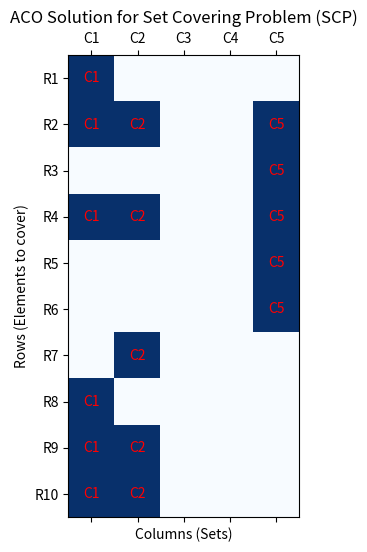

Write the Python code that produced this figure.
import numpy as np
import random
import matplotlib.pyplot as plt

# Problem Parameters
n_rows = 10  # Number of rows (sets to be covered)
n_cols = 5  # Number of columns (sets available)
cost_matrix = np.random.randint(1, 20, n_cols)  # Random costs for each column
coverage_matrix = np.random.randint(0, 2, (n_rows, n_cols))  # Binary matrix of coverage

# ACO Parameters
alpha = 1.0  # Influence of pheromone
beta = 2.0  # Influence of heuristic (cost)
rho = 0.1  # Pheromone evaporation rate
Q = 100  # Total pheromone to deposit
n_ants = 30  # Number of ants
n_iterations = 100  # Number of iterations
epsilon = 1e-6  # Small constant to prevent division by zero

# Initialize pheromone matrix
pheromone_matrix = np.ones((n_rows, n_cols))  # Pheromone for row-column assignments


# ACO Algorithm
def aco_scp():
    global pheromone_matrix  # Access the global pheromone matrix

    best_solution = None
    best_cost = float('inf')

    for iteration in range(n_iterations):
        solutions = []  # List to store solutions (row assignments) for all ants
        costs = []  # List to store costs for all ants

        # Each ant constructs a solution (set of columns selected)
        for ant in range(n_ants):
            solution = construct_solution()
            cost = calculate_cost(solution)
            solutions.append(solution)
            costs.append(cost)

            # Update the best solution if necessary
            if cost < best_cost:
                best_solution = solution
                best_cost = cost

        # Pheromone update
        pheromone_matrix *= (1 - rho)  # Evaporation
        for i in range(n_ants):
            for j in range(n_cols):
                if solutions[i][j] == 1:  # Update pheromone if column j is selected
                    pheromone_matrix[:, j] += Q / costs[i]

        # Print progress
        print(f"Iteration {iteration + 1}/{n_iterations} - Best Cost: {best_cost}")

    return best_solution, best_cost


# Function to construct a solution for an ant (set of column assignments)
def construct_solution():
    solution = [0] * n_cols  # Initialize solution with no columns selected
    covered_rows = [False] * n_rows  # Track which rows are covered

    for _ in range(n_cols):
        next_col = select_next_column(covered_rows)
        solution[next_col] = 1
        # Mark the rows covered by this column
        for i in range(n_rows):
            if coverage_matrix[i, next_col] == 1:
                covered_rows[i] = True

    return solution


# Function to select the next column to add based on pheromone and cost
def select_next_column(covered_rows):
    probabilities = []
    for col in range(n_cols):
        if not all(covered_rows):
            pheromone = pheromone_matrix[:, col].sum() ** alpha
            heuristic = 1 / (cost_matrix[col] + epsilon)  # Avoid zero heuristic
            probabilities.append(pheromone * heuristic)
        else:
            probabilities.append(0)

    # Normalize the probabilities and handle NaN or zero-sum
    total_prob = sum(probabilities)
    if total_prob == 0:
        return random.choice(range(n_cols))  # If all probabilities are zero, pick randomly

    probabilities = [p / total_prob for p in probabilities]

    # Handle NaN probabilities by replacing them with zeros
    probabilities = np.nan_to_num(probabilities, nan=0.0)

    # Select next column based on probabilities
    return np.random.choice(range(n_cols), p=probabilities)


# Function to calculate the total cost of a given solution (set of column selections)
def calculate_cost(solution):
    total_cost = 0
    covered_rows = [False] * n_rows

    for col in range(n_cols):
        if solution[col] == 1:
            total_cost += cost_matrix[col]  # Add the cost of this column
            for i in range(n_rows):
                if coverage_matrix[i, col] == 1:
                    covered_rows[i] = True

    # Add a large penalty if not all rows are covered
    if not all(covered_rows):
        total_cost += 1e6  # Add a large penalty for uncovered rows

    return total_cost


# Visualize the result: Display the coverage matrix
def visualize_solution(solution):
    coverage_matrix_display = np.zeros((n_rows, n_cols))

    for col in range(n_cols):
        if solution[col] == 1:
            coverage_matrix_display[:, col] = coverage_matrix[:, col]

    fig, ax = plt.subplots(figsize=(10, 6))
    ax.matshow(coverage_matrix_display, cmap='Blues')

    # Annotate the matrix with task numbers and column numbers
    for i in range(n_rows):
        for j in range(n_cols):
            if coverage_matrix_display[i, j] == 1:
                ax.text(j, i, f'C{j + 1}', ha='center', va='center', color='red')

    plt.xlabel("Columns (Sets)")
    plt.ylabel("Rows (Elements to cover)")
    plt.title("ACO Solution for Set Covering Problem (SCP)")
    plt.xticks(range(n_cols), [f"C{j + 1}" for j in range(n_cols)])
    plt.yticks(range(n_rows), [f"R{i + 1}" for i in range(n_rows)])
    plt.show()


# Run the ACO algorithm
best_solution, best_cost = aco_scp()

# Visualize the result
print(f"Best solution cost: {best_cost}")
visualize_solution(best_solution)
